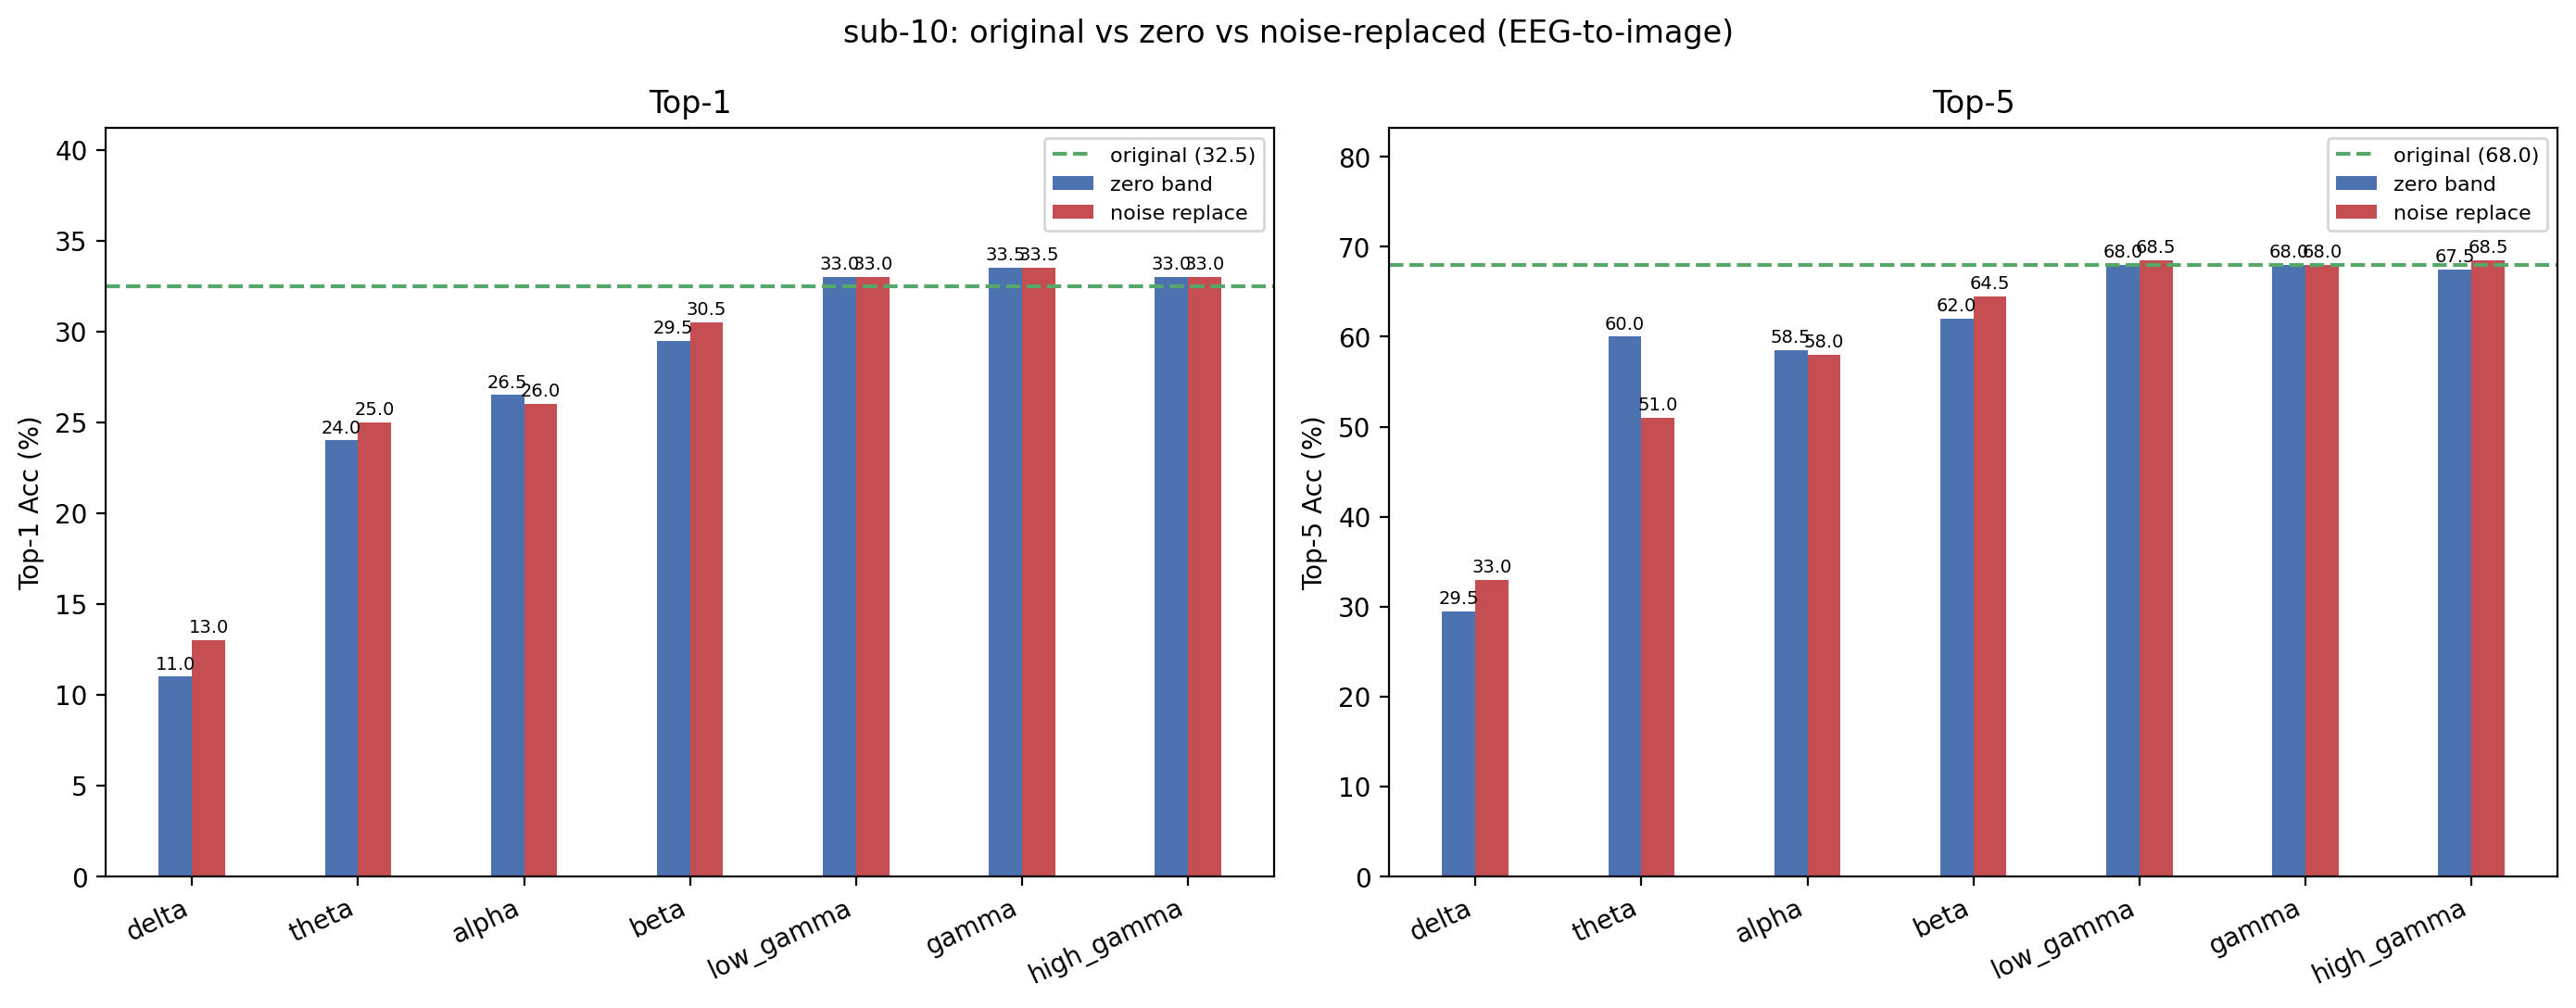

The data file committed next to this chart (first rows):
condition, band, top1, top5, n, delta_top1, delta_top5
original, , 32.5, 68, 200, +0.0000, +0.0000
zero_delta, delta, 11, 29.5, 200, -21.5, -38.5
noise_delta, delta, 13, 33, 200, -19.5, -35
zero_theta, theta, 24, 60, 200, -8.5, -8
noise_theta, theta, 25, 51, 200, -7.5, -17
zero_alpha, alpha, 26.5, 58.5, 200, -6, -9.5
noise_alpha, alpha, 26, 58, 200, -6.5, -10
zero_beta, beta, 29.5, 62, 200, -3, -6
noise_beta, beta, 30.5, 64.5, 200, -2, -3.5
zero_low_gamma, low_gamma, 33, 68, 200, +0.5000, +0.0000
noise_low_gamma, low_gamma, 33, 68.5, 200, +0.5000, +0.5000
zero_gamma, gamma, 33.5, 68, 200, 1, +0.0000
noise_gamma, gamma, 33.5, 68, 200, 1, +0.0000
zero_high_gamma, high_gamma, 33, 67.5, 200, +0.5000, -0.5000
noise_high_gamma, high_gamma, 33, 68.5, 200, +0.5000, +0.5000
